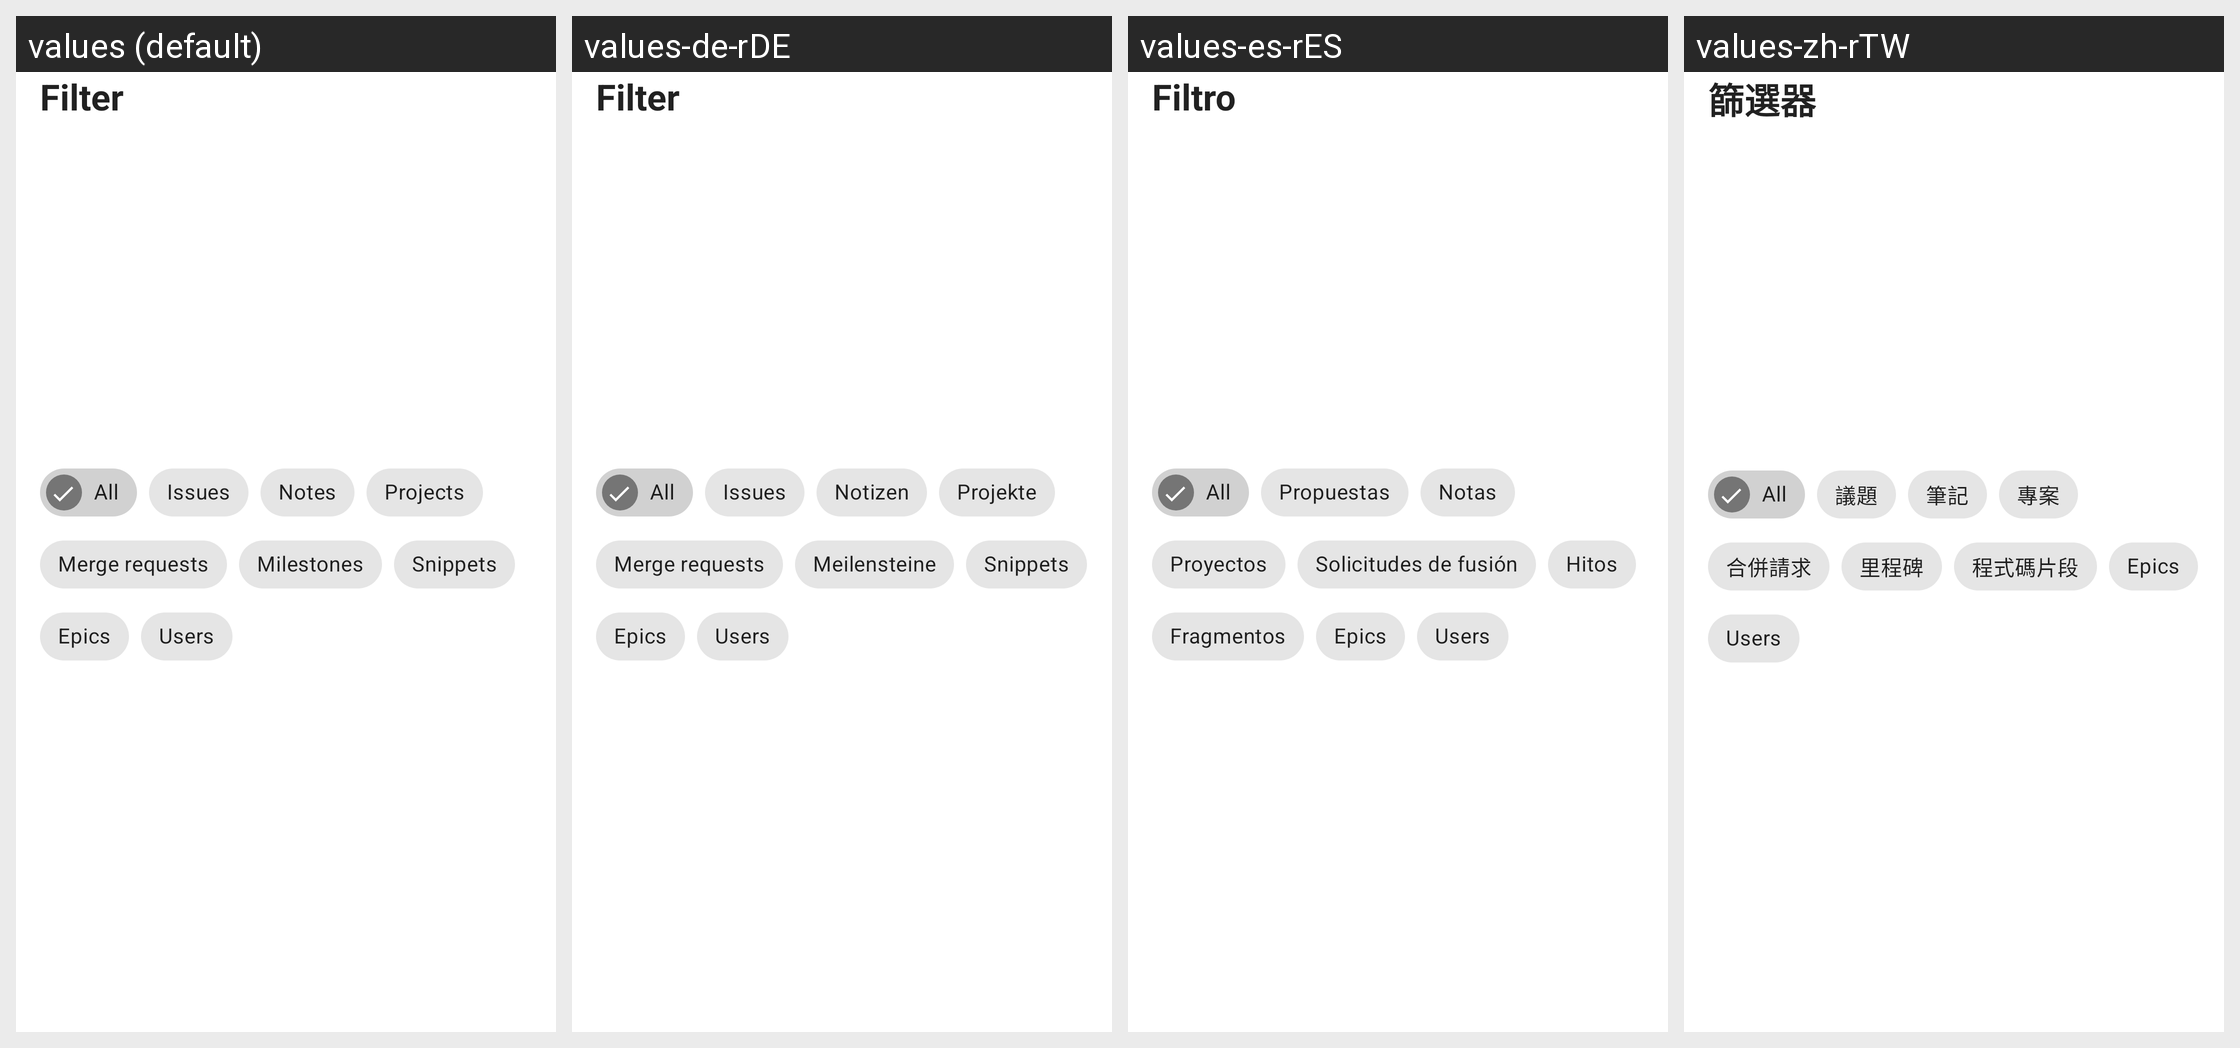

The Android screen above is rendered under several locales of the same app. Produce the string resources it draws, with the default and per-locale values.
Android screen res/layout/bottomsheet_activities_filter.xml rendered under 4 locales, left to right: values (default), values-de-rDE, values-es-rES, values-zh-rTW. Device: Nexus 5 (rendered at 1080×1920; each locale shown at half size, 540×960, under a caption strip naming it); theme Theme.MaterialComponents.DayNight.NoActionBar.
Other locales in the repository, not shown: values-fr-rFR, values-it-rIT, values-ru-rRU, values-zh-rCN.
Strings drawn on this screen, with the default value and each locale's value (text and hints the layout hard-codes, and strings that could not be matched under every locale, appear in the picture but are not listed):

filter
  values: Filter
  values-de-rDE: Filter
  values-es-rES: Filtro
  values-zh-rTW: 篩選器

all
  values: All
  values-de-rDE: All
  values-es-rES: All
  values-zh-rTW: All

issues
  values: Issues
  values-de-rDE: Issues
  values-es-rES: Propuestas
  values-zh-rTW: 議題

notes
  values: Notes
  values-de-rDE: Notizen
  values-es-rES: Notas
  values-zh-rTW: 筆記

projects
  values: Projects
  values-de-rDE: Projekte
  values-es-rES: Proyectos
  values-zh-rTW: 專案

merge_requests
  values: Merge requests
  values-de-rDE: Merge requests
  values-es-rES: Solicitudes de fusión
  values-zh-rTW: 合併請求

milestones
  values: Milestones
  values-de-rDE: Meilensteine
  values-es-rES: Hitos
  values-zh-rTW: 里程碑

snippets
  values: Snippets
  values-de-rDE: Snippets
  values-es-rES: Fragmentos
  values-zh-rTW: 程式碼片段

epics
  values: Epics
  values-de-rDE: Epics
  values-es-rES: Epics
  values-zh-rTW: Epics

users
  values: Users
  values-de-rDE: Users
  values-es-rES: Users
  values-zh-rTW: Users
